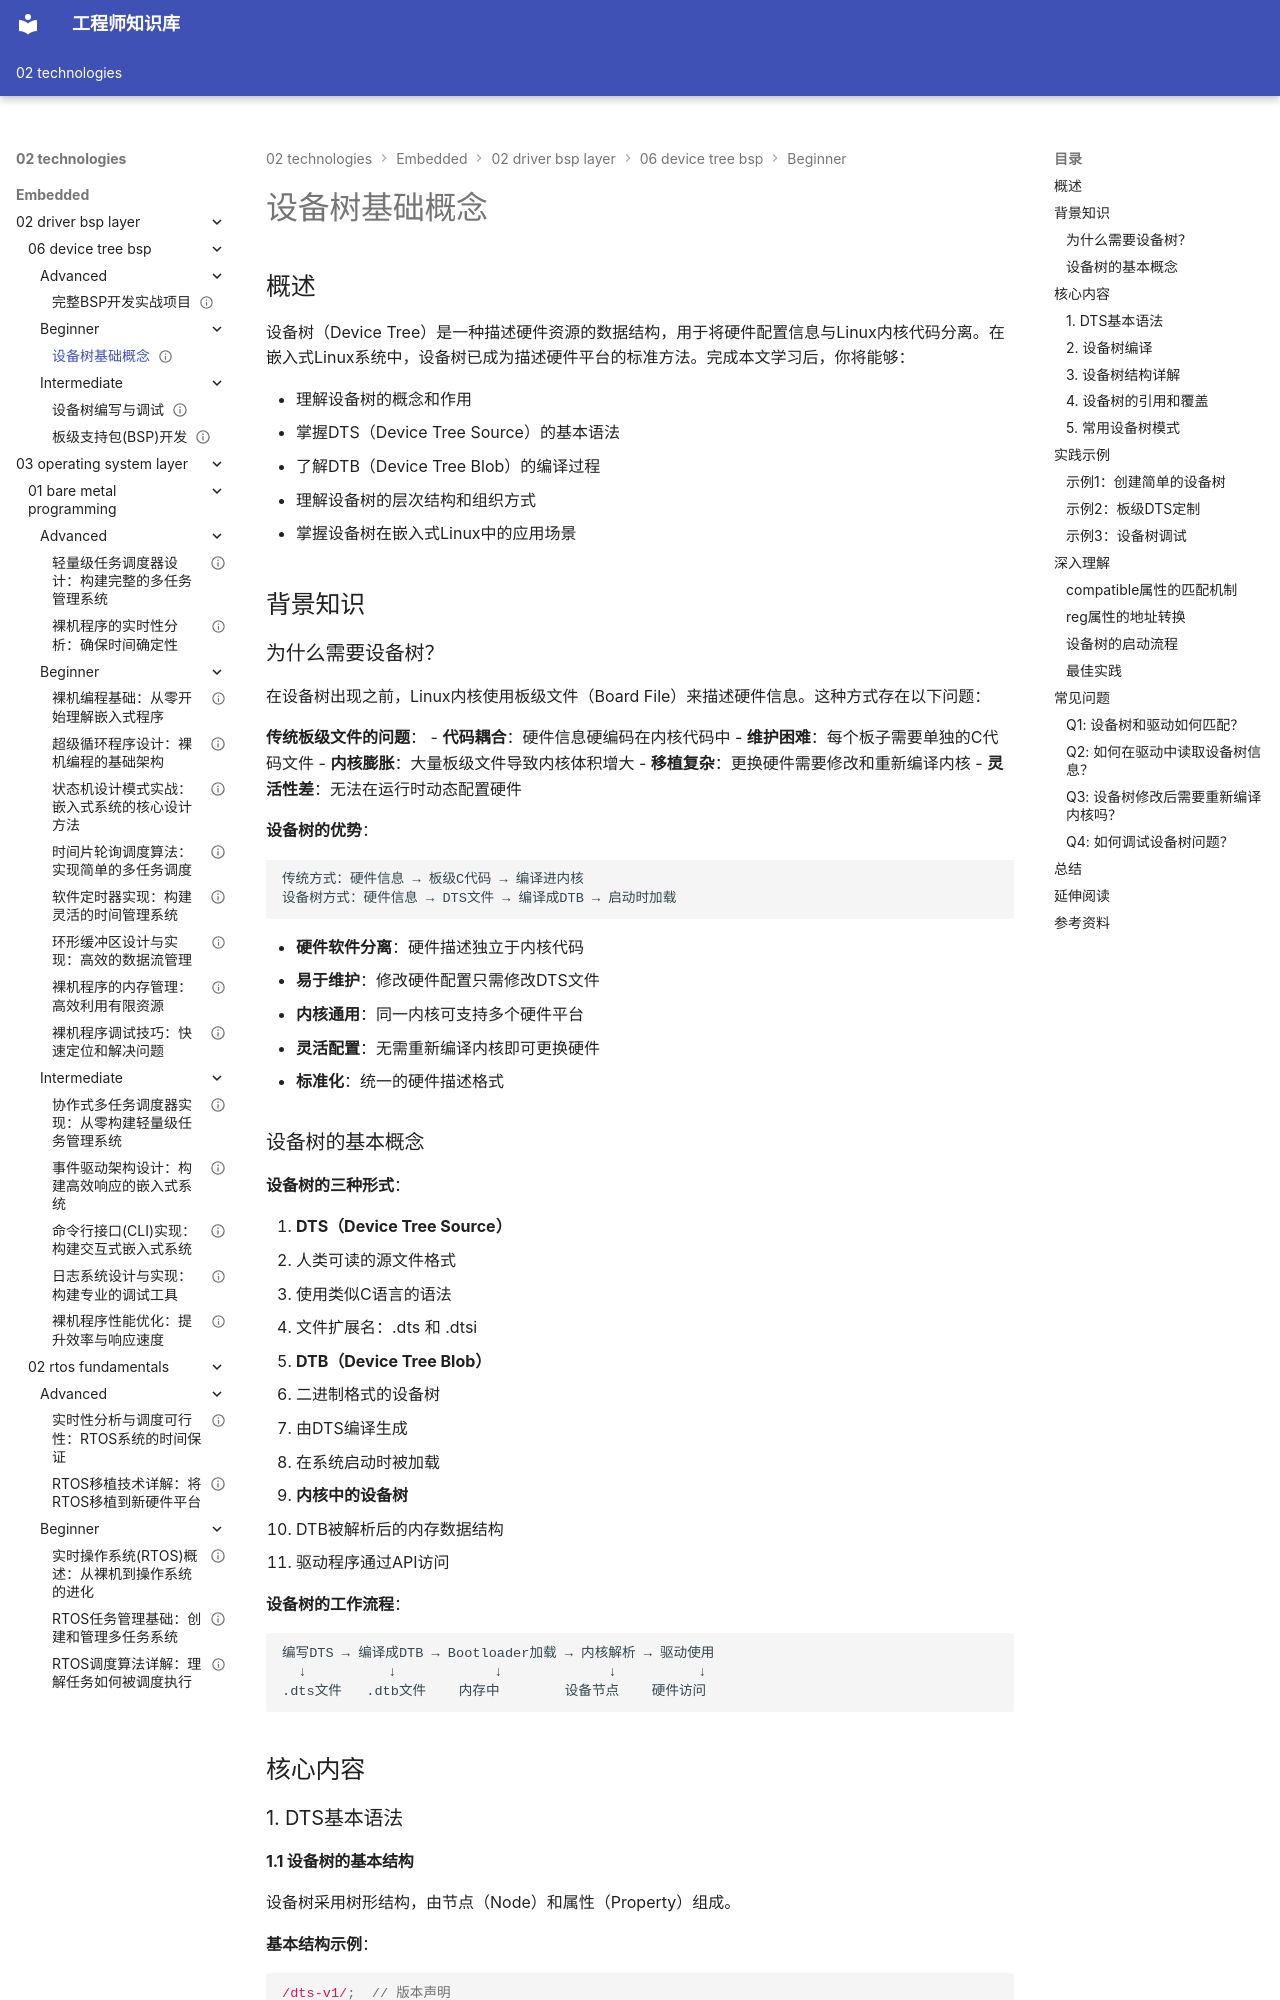

repository: Vuiora/knowledge-os · page: 02-technologies/embedded/02-driver-bsp-layer/06-device-tree-bsp/beginner/01-device-tree-basics/index.html · generator: mkdocs

---
title: "设备树基础概念"
description: "深入讲解设备树（Device Tree）的基本概念、DTS语法、DTB编译过程和设备树结构，帮助开发者理解设备树在嵌入式Linux系统中的作用和应用场景"
slug: "device-tree-basics"

# 分类信息
domain: "驱动与BSP层"
module: "设备树与板级支持"
content_type: "article"
skill_level: "beginner"

# 标签和关联
tags:
  - 设备树
  - DTS
  - DTB
  - 嵌入式Linux
  - 板级支持
prerequisites: []
related_contents: []

# 学习信息
estimated_time: 40
difficulty_score: 3

# 作者和版本
author: "嵌入式知识平台"
author_id: ""
created_at: "2024-01-15"
updated_at: "2024-01-15"
version: "1.0"

# 语言和本地化
language: "zh-CN"
translations: []

# 状态和可见性
status: "published"
is_featured: false
is_premium: false

# SEO和元数据
keywords:
  - 设备树
  - Device Tree
  - DTS语法
  - DTB编译
  - 嵌入式Linux
cover_image: ""
---

# 设备树基础概念

## 概述

设备树（Device Tree）是一种描述硬件资源的数据结构，用于将硬件配置信息与Linux内核代码分离。在嵌入式Linux系统中，设备树已成为描述硬件平台的标准方法。完成本文学习后，你将能够：

- 理解设备树的概念和作用
- 掌握DTS（Device Tree Source）的基本语法
- 了解DTB（Device Tree Blob）的编译过程
- 理解设备树的层次结构和组织方式
- 掌握设备树在嵌入式Linux中的应用场景

## 背景知识

### 为什么需要设备树？

在设备树出现之前，Linux内核使用板级文件（Board File）来描述硬件信息。这种方式存在以下问题：

**传统板级文件的问题**：
- **代码耦合**：硬件信息硬编码在内核代码中
- **维护困难**：每个板子需要单独的C代码文件
- **内核膨胀**：大量板级文件导致内核体积增大
- **移植复杂**：更换硬件需要修改和重新编译内核
- **灵活性差**：无法在运行时动态配置硬件

**设备树的优势**：
```
传统方式：硬件信息 → 板级C代码 → 编译进内核
设备树方式：硬件信息 → DTS文件 → 编译成DTB → 启动时加载
```

- **硬件软件分离**：硬件描述独立于内核代码
- **易于维护**：修改硬件配置只需修改DTS文件
- **内核通用**：同一内核可支持多个硬件平台
- **灵活配置**：无需重新编译内核即可更换硬件
- **标准化**：统一的硬件描述格式

### 设备树的基本概念

**设备树的三种形式**：

1. **DTS（Device Tree Source）**
   - 人类可读的源文件格式
   - 使用类似C语言的语法
   - 文件扩展名：.dts 和 .dtsi

2. **DTB（Device Tree Blob）**
   - 二进制格式的设备树
   - 由DTS编译生成
   - 在系统启动时被加载

3. **内核中的设备树**
   - DTB被解析后的内存数据结构
   - 驱动程序通过API访问

**设备树的工作流程**：
```
编写DTS → 编译成DTB → Bootloader加载 → 内核解析 → 驱动使用
  ↓          ↓            ↓             ↓          ↓
.dts文件   .dtb文件    内存中        设备节点    硬件访问
```

## 核心内容

### 1. DTS基本语法
